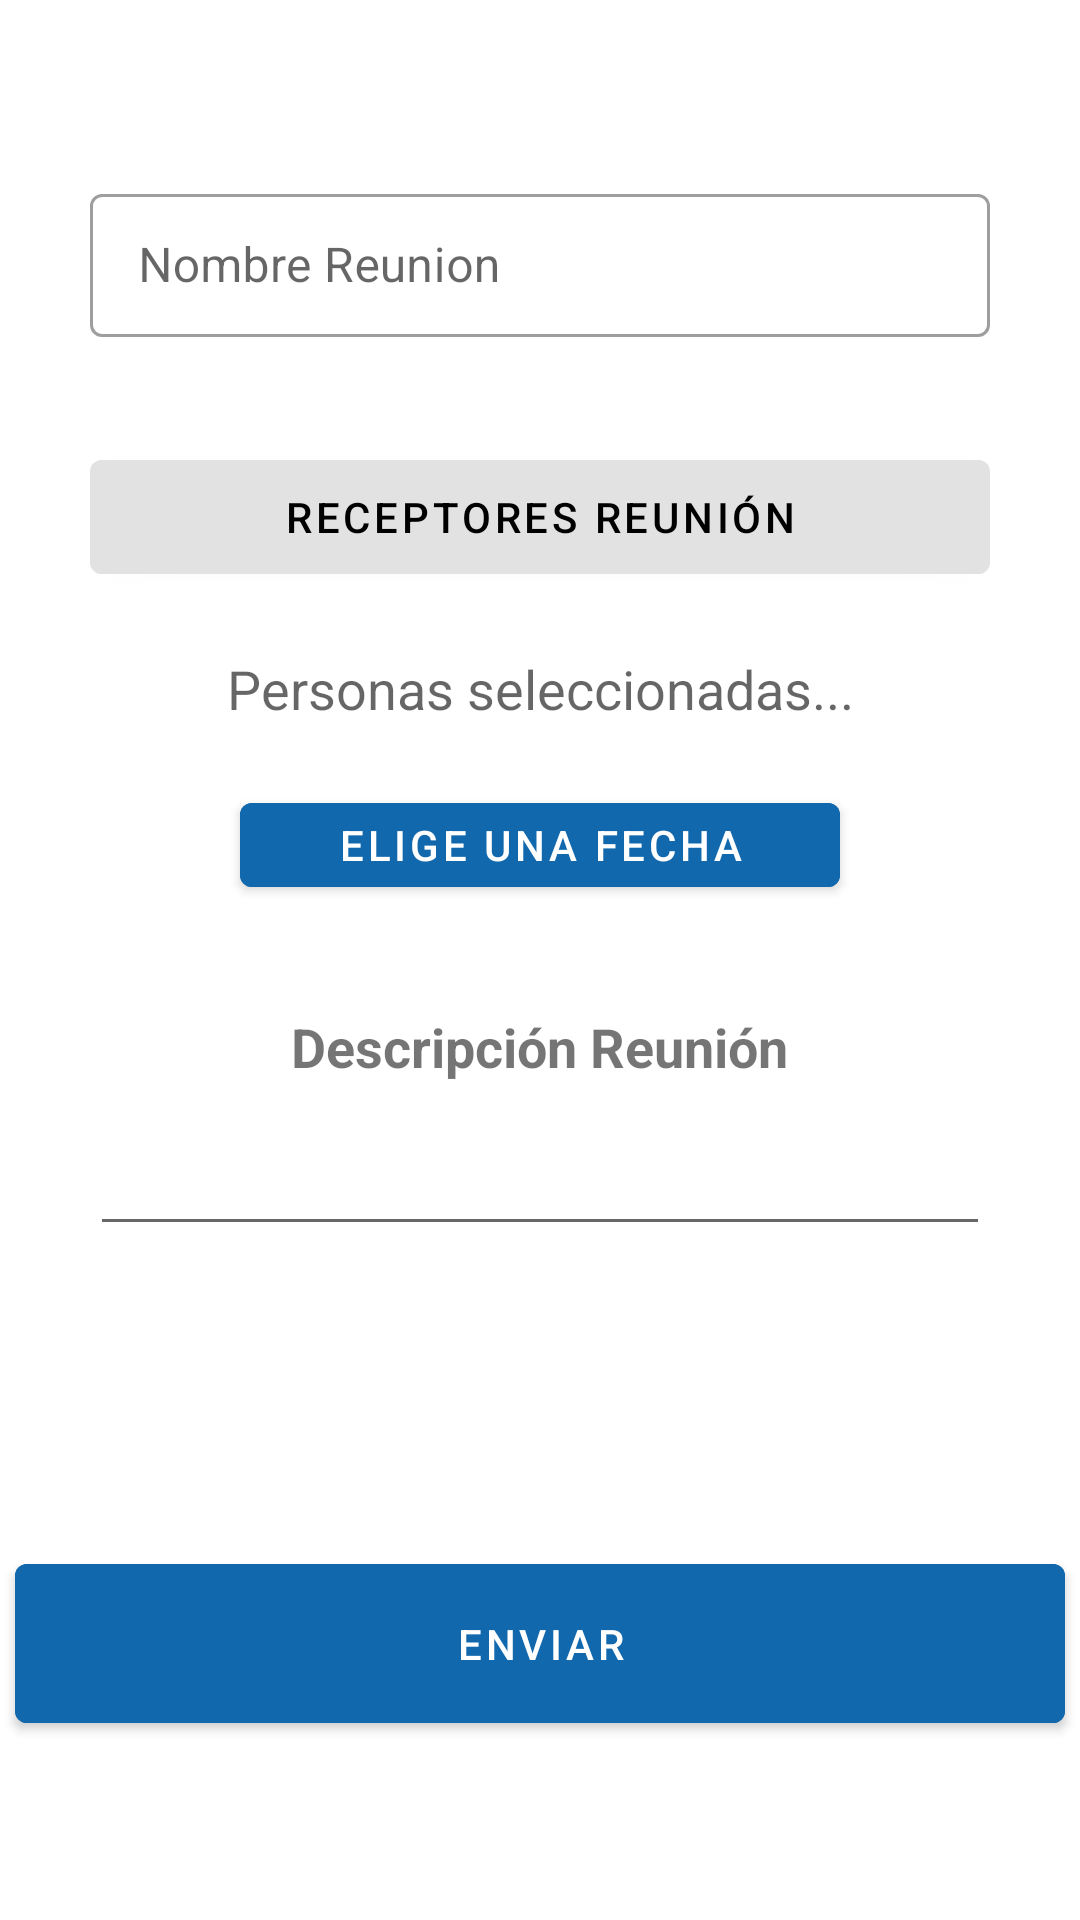

Here is an Android app screen rendered from its layout file. Give the layout XML and the strings, colors and styles it references.
<!-- AndroidManifest.xml: application theme Theme.GestionCentroDocente -->
<!-- res/layout/activity_pantalla_fijar_reunion.xml -->
<?xml version="1.0" encoding="utf-8"?>
<LinearLayout


    xmlns:android="http://schemas.android.com/apk/res/android"
    xmlns:app="http://schemas.android.com/apk/res-auto"
    xmlns:tools="http://schemas.android.com/tools"
    android:layout_width="match_parent"
    android:layout_height="match_parent"
    android:orientation="vertical"
    tools:context=".pantallas.PantallaFijarReunion">

        <LinearLayout
            android:id="@+id/contenedorElementosFijarReunion"
            android:layout_width="match_parent"
            android:orientation="vertical"
            android:gravity="center"
            android:layout_height="match_parent">

                <com.google.android.material.textfield.TextInputLayout
                    android:id="@+id/textNombreReunion"
                    style="@style/Widget.MaterialComponents.TextInputLayout.OutlinedBox.Dense"
                    android:layout_width="300dp"
                    android:layout_height="wrap_content"

                    android:layout_marginBottom="20dp"
                    android:hint="@string/nombreReunion"
                    app:startIconDrawable="@drawable/edit"
                    app:endIconMode="clear_text">

                    <EditText
                        android:id="@+id/fr_nombreReunion"
                        android:layout_width="match_parent"
                        android:layout_height="wrap_content"/>

                </com.google.android.material.textfield.TextInputLayout>





            <com.google.android.material.button.MaterialButton
                android:id="@+id/pantallaFRreceptores"
                android:layout_width="300dp"
                android:layout_height="50dp"
                android:backgroundTint="@color/gray_light"
                android:textColor="@color/black"
                android:text="@string/pantallaJEReunion"
                android:layout_marginTop="15dp"/>


            <TextView
                android:id="@+id/seleccionAvisoEA"
                android:layout_width="300dp"
                android:layout_height="wrap_content"
                android:hint="Personas seleccionadas..."
                android:layout_marginBottom="20dp"
                android:textSize="18sp"
                android:textAlignment="center"
                android:layout_marginTop="20dp"
                android:textColor="@color/gray_dark"
                >
            </TextView>

            <com.google.android.material.button.MaterialButton
                android:id="@+id/pantallaJEreunionEligeFecha"
                android:layout_width="200dp"
                android:layout_height="40dp"
                android:backgroundTint="@color/blue_dark"
                android:text="@string/eligeFecha"/>


            <TextView
                android:id="@+id/GAfechaElegida"
                android:layout_width="match_parent"
                android:layout_height="30dp"
                android:layout_marginBottom="5dp"
                android:textAlignment="center"
                android:textStyle="bold"></TextView>


            <TextView
                android:id="@+id/TextViewMotivoReunion"
                android:layout_width="wrap_content"
                android:layout_height="wrap_content"
                android:text="@string/descripcionReunion"
                android:layout_marginBottom="10dp"
                android:textStyle="bold"
                android:textSize="18sp"
                tools:ignore="DuplicateIds">
            </TextView>
            <EditText
                android:id="@+id/motivoReunion"
                android:layout_width="300dp"
                android:layout_height="wrap_content"
                android:inputType="text"
                android:imeOptions="actionSearch"
                android:padding="10dp"
                android:layout_marginBottom="20dp"
                >
            </EditText>

            <com.google.android.material.button.MaterialButton
                android:id="@+id/botonFijarReunion"
                android:layout_width="350dp"
                android:layout_height="65dp"
                android:layout_marginTop="80dp"
                android:backgroundTint="@color/blue_dark"
                android:text="@string/enviar"/>
        </LinearLayout>
    </LinearLayout>
<!-- resources referenced by this layout -->
<resources>
  <color name="black">#FF000000</color>
  <color name="blue_dark">#1168AD</color>
  <color name="gray_dark">#2A2A2A</color>
  <color name="gray_light">#E3E2E2</color>
  <string name="descripcionReunion">Descripción Reunión</string>
  <string name="eligeFecha">Elige una fecha</string>
  <string name="enviar">ENVIAR</string>
  <string name="nombreReunion">Nombre Reunion</string>
  <string name="pantallaJEReunion">Receptores Reunión</string>
  <style name="Theme.GestionCentroDocente" parent="Theme.MaterialComponents.DayNight.DarkActionBar">
          
          <item name="colorPrimary">@color/blue_dark</item>
          <item name="colorPrimaryVariant">@color/blue</item>
          <item name="colorOnPrimary">@color/white</item>
          
          <item name="colorSecondary">@color/teal_200</item>
          <item name="colorSecondaryVariant">@color/teal_700</item>
          <item name="colorOnSecondary">@color/black</item>
          
          <item name="android:statusBarColor">?attr/colorPrimaryVariant</item>
          
      </style>
  <color name="blue">#2196F3</color>
  <color name="white">#FFFFFFFF</color>
  <color name="teal_200">#FF3700B3</color>
  <color name="teal_700">#FF03DAC5</color>
</resources>
